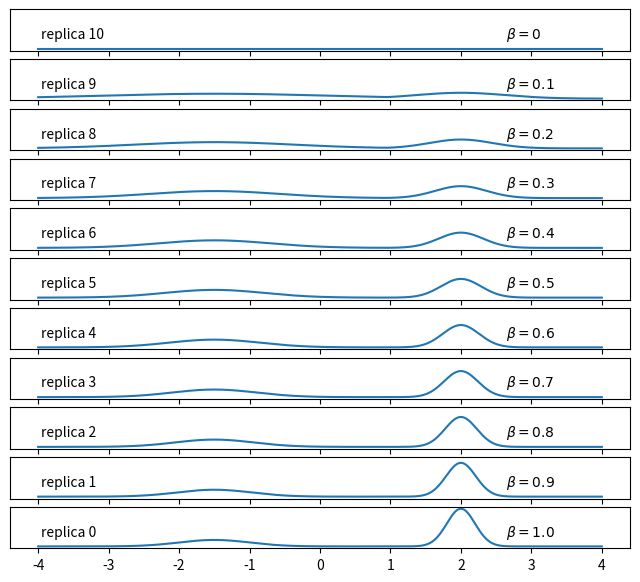
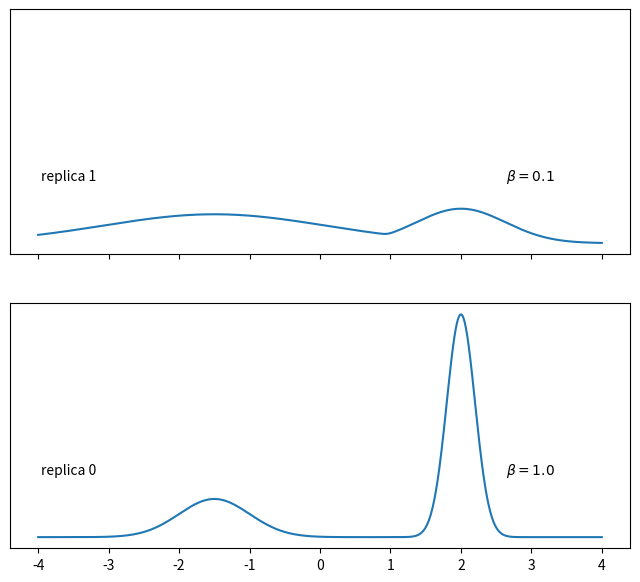

Python code for these plots, in order:
# %%
import numpy as np
import matplotlib.pyplot as plt

# %%
def log_gaussian(x, mu, sigma):
    # The np.sum() is for compatibility with sample_MH
    return - 0.5 * np.sum((x - mu) ** 2) / sigma ** 2 \
           - np.log(np.sqrt(2 * np.pi * sigma ** 2))

class GaussianMixture(object):
    
    def __init__(self, mu1, mu2, sigma1, sigma2, w1, w2):
        self.mu1, self.mu2 = mu1, mu2
        self.sigma1, self.sigma2 = sigma1, sigma2
        self.w1, self.w2 = w1, w2
        
    def log_prob(self, x):
        return np.logaddexp(np.log(self.w1) + log_gaussian(x, self.mu1, self.sigma1),
                            np.log(self.w2) + log_gaussian(x, self.mu2, self.sigma2))
    
    def log_p_x_k(self, x, k):
        # logarithm of p(x|k)
        mu = (self.mu1, self.mu2)[k]
        sigma = (self.sigma1, self.sigma2)[k]
    
        return log_gaussian(x, mu, sigma)
    
    def p_k_x(self, k, x):
        # p(k|x) using Bayes' theorem
        mu = (self.mu1, self.mu2)[k]
        sigma = (self.sigma1, self.sigma2)[k]
        weight = (self.w1, self.w2)[k]
        log_normalization = self.log_prob(x)

        return np.exp(log_gaussian(x, mu, sigma) + np.log(weight) - log_normalization)

# %%
mix_params = dict(mu1=-1.5, mu2=2.0, sigma1=0.5, sigma2=0.2, w1=0.3, w2=0.7)
mixture = GaussianMixture(**mix_params)
temperatures = [0, 0.1, 0.2, 0.3, 0.4, 0.5, 0.6, 0.7, 0.8, 0.9, 1.0]

# %%
from scipy.integrate import quad

def plot_tempered_distributions(log_prob, temperatures, axes, xlim=(-4, 4)):
    xspace = np.linspace(*xlim, 1000)
    for i, (temp, ax) in enumerate(zip(temperatures, axes)):
        pdf = lambda x: np.exp(temp * log_prob(x))
        Z = quad(pdf, -1000, 1000)[0]
        ax.plot(xspace, np.array(list(map(pdf, xspace))) / Z)
        ax.text(0.8, 0.3, r'$\beta={}$'.format(temp), transform=ax.transAxes)
        ax.text(0.05, 0.3, 'replica {}'.format(len(temperatures) - i - 1), 
                transform=ax.transAxes)
        ax.set_yticks(())
    plt.show()
    
fig, axes = plt.subplots(
                len(temperatures), 
                1, 
                sharex=True, 
                sharey=True,
                figsize=(8, 7)
            )
plot_tempered_distributions(mixture.log_prob, temperatures, axes)
plt.show()
# %%
fig, axes = plt.subplots(
                len([0.1, 1.0]), 
                1, 
                sharex=True, 
                sharey=True,
                figsize=(8, 7)
            )
plot_tempered_distributions(mixture.log_prob, [0.1, 1.0], axes)
plt.show()
# %%
